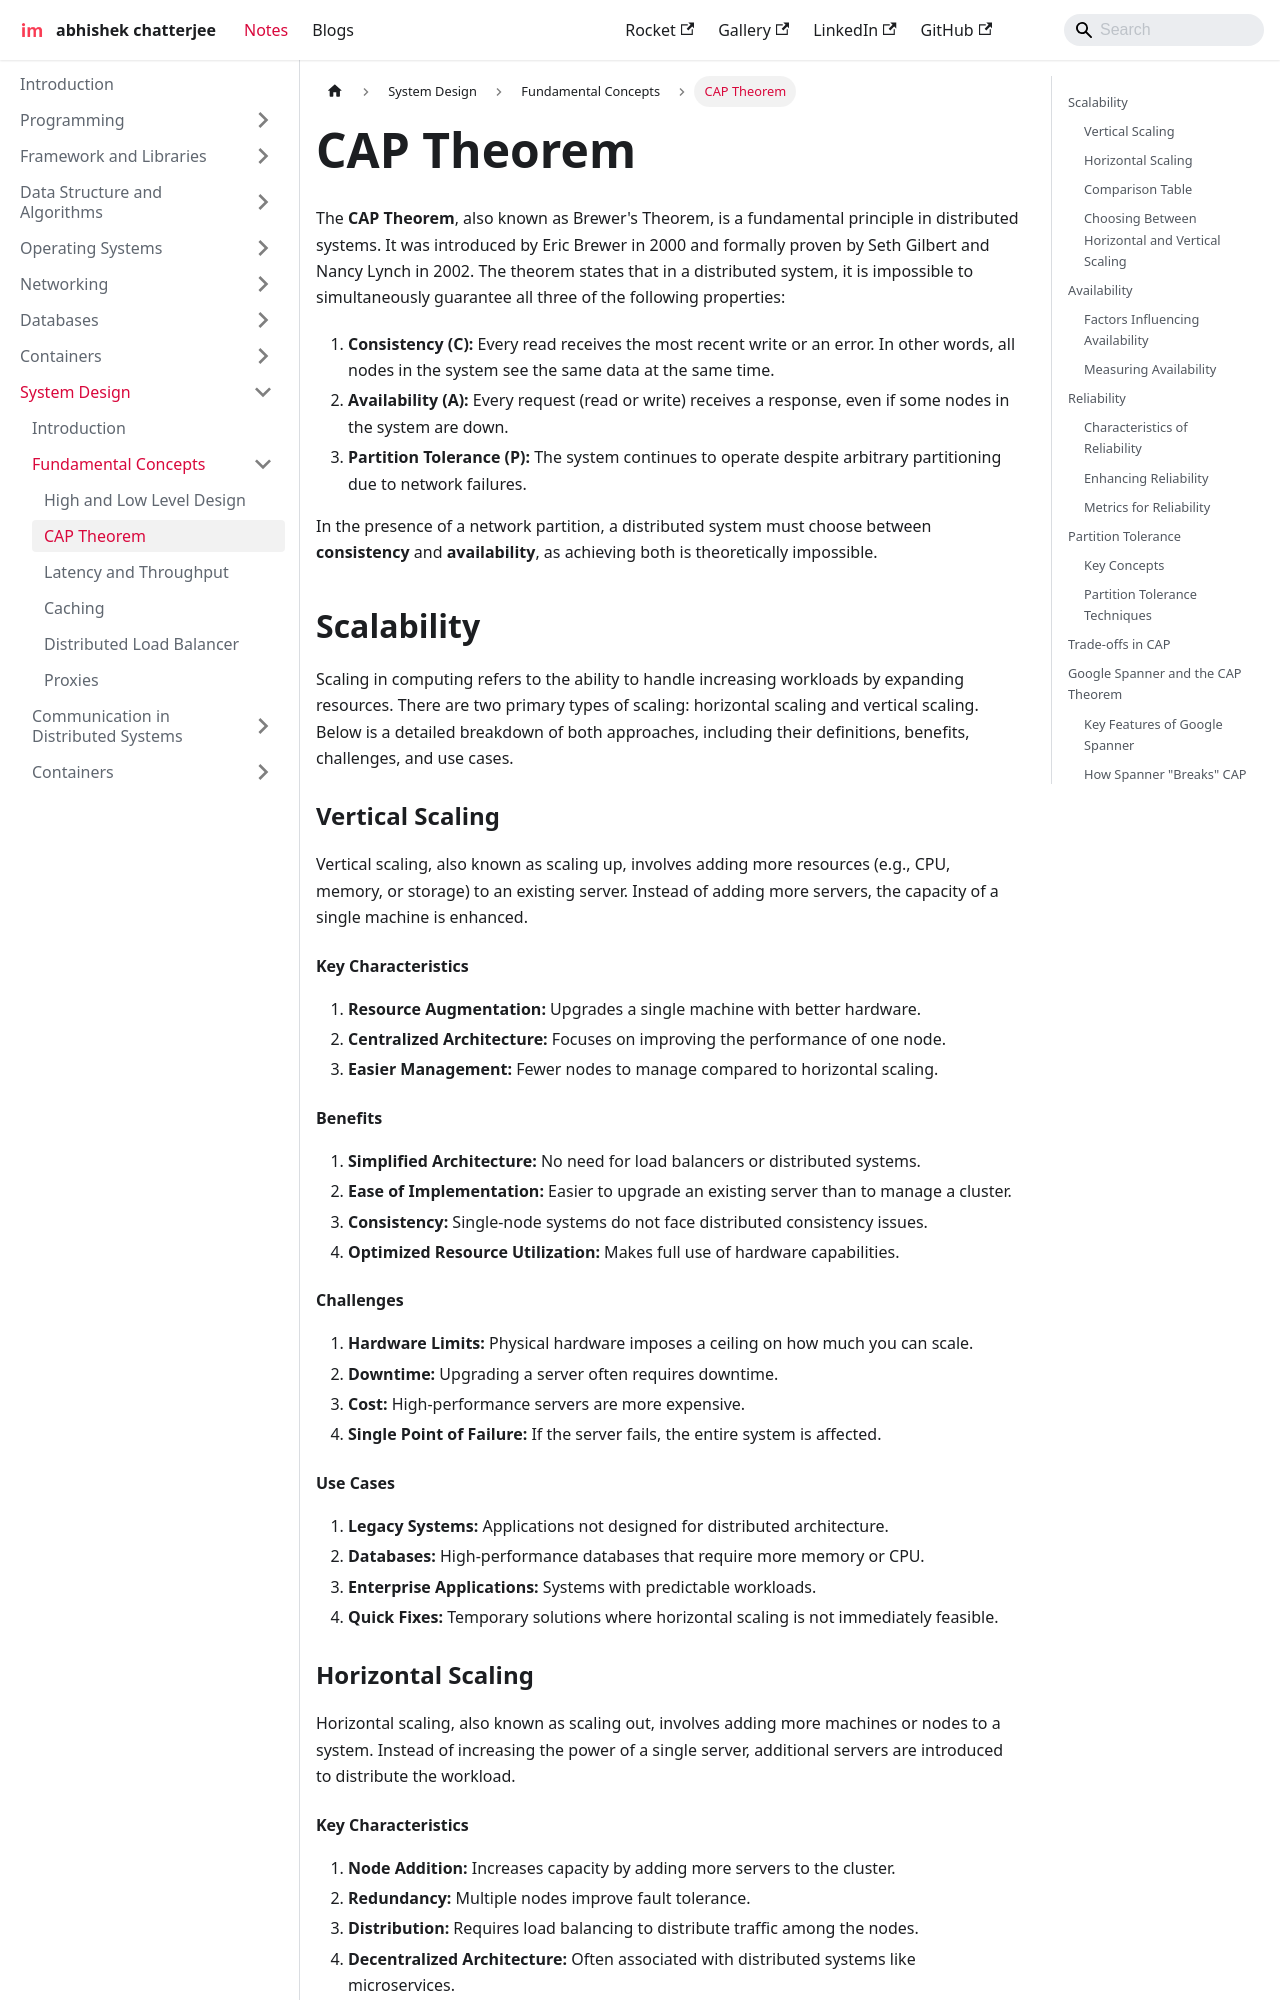

repository: imdeepmind/imdeepmind.github.io · page: docs/system-design/fundamental-concepts/cap-theorem/index.html · generator: docusaurus

---
sidebar_position: 2
---

# CAP Theorem

The **CAP Theorem**, also known as Brewer's Theorem, is a fundamental principle in distributed systems. It was introduced by Eric Brewer in 2000 and formally proven by Seth Gilbert and Nancy Lynch in 2002. The theorem states that in a distributed system, it is impossible to simultaneously guarantee all three of the following properties:

1.  **Consistency (C):** Every read receives the most recent write or an error. In other words, all nodes in the system see the same data at the same time.
2.  **Availability (A):** Every request (read or write) receives a response, even if some nodes in the system are down.
3.  **Partition Tolerance (P):** The system continues to operate despite arbitrary partitioning due to network failures.

In the presence of a network partition, a distributed system must choose between **consistency** and **availability**, as achieving both is theoretically impossible.

## Scalability

Scaling in computing refers to the ability to handle increasing workloads by expanding resources. There are two primary types of scaling: horizontal scaling and vertical scaling. Below is a detailed breakdown of both approaches, including their definitions, benefits, challenges, and use cases.

### Vertical Scaling

Vertical scaling, also known as scaling up, involves adding more resources (e.g., CPU, memory, or storage) to an existing server. Instead of adding more servers, the capacity of a single machine is enhanced.

#### Key Characteristics

1.  **Resource Augmentation:** Upgrades a single machine with better hardware.
2.  **Centralized Architecture:** Focuses on improving the performance of one node.
3.  **Easier Management:** Fewer nodes to manage compared to horizontal scaling.

#### Benefits

1.  **Simplified Architecture:** No need for load balancers or distributed systems.
2.  **Ease of Implementation:** Easier to upgrade an existing server than to manage a cluster.
3.  **Consistency:** Single-node systems do not face distributed consistency issues.
4.  **Optimized Resource Utilization:** Makes full use of hardware capabilities.

#### Challenges

1.  **Hardware Limits:** Physical hardware imposes a ceiling on how much you can scale.
2.  **Downtime:** Upgrading a server often requires downtime.
3.  **Cost:** High-performance servers are more expensive.
4.  **Single Point of Failure:** If the server fails, the entire system is affected.

#### Use Cases

1.  **Legacy Systems:** Applications not designed for distributed architecture.
2.  **Databases:** High-performance databases that require more memory or CPU.
3.  **Enterprise Applications:** Systems with predictable workloads.
4.  **Quick Fixes:** Temporary solutions where horizontal scaling is not immediately feasible.
